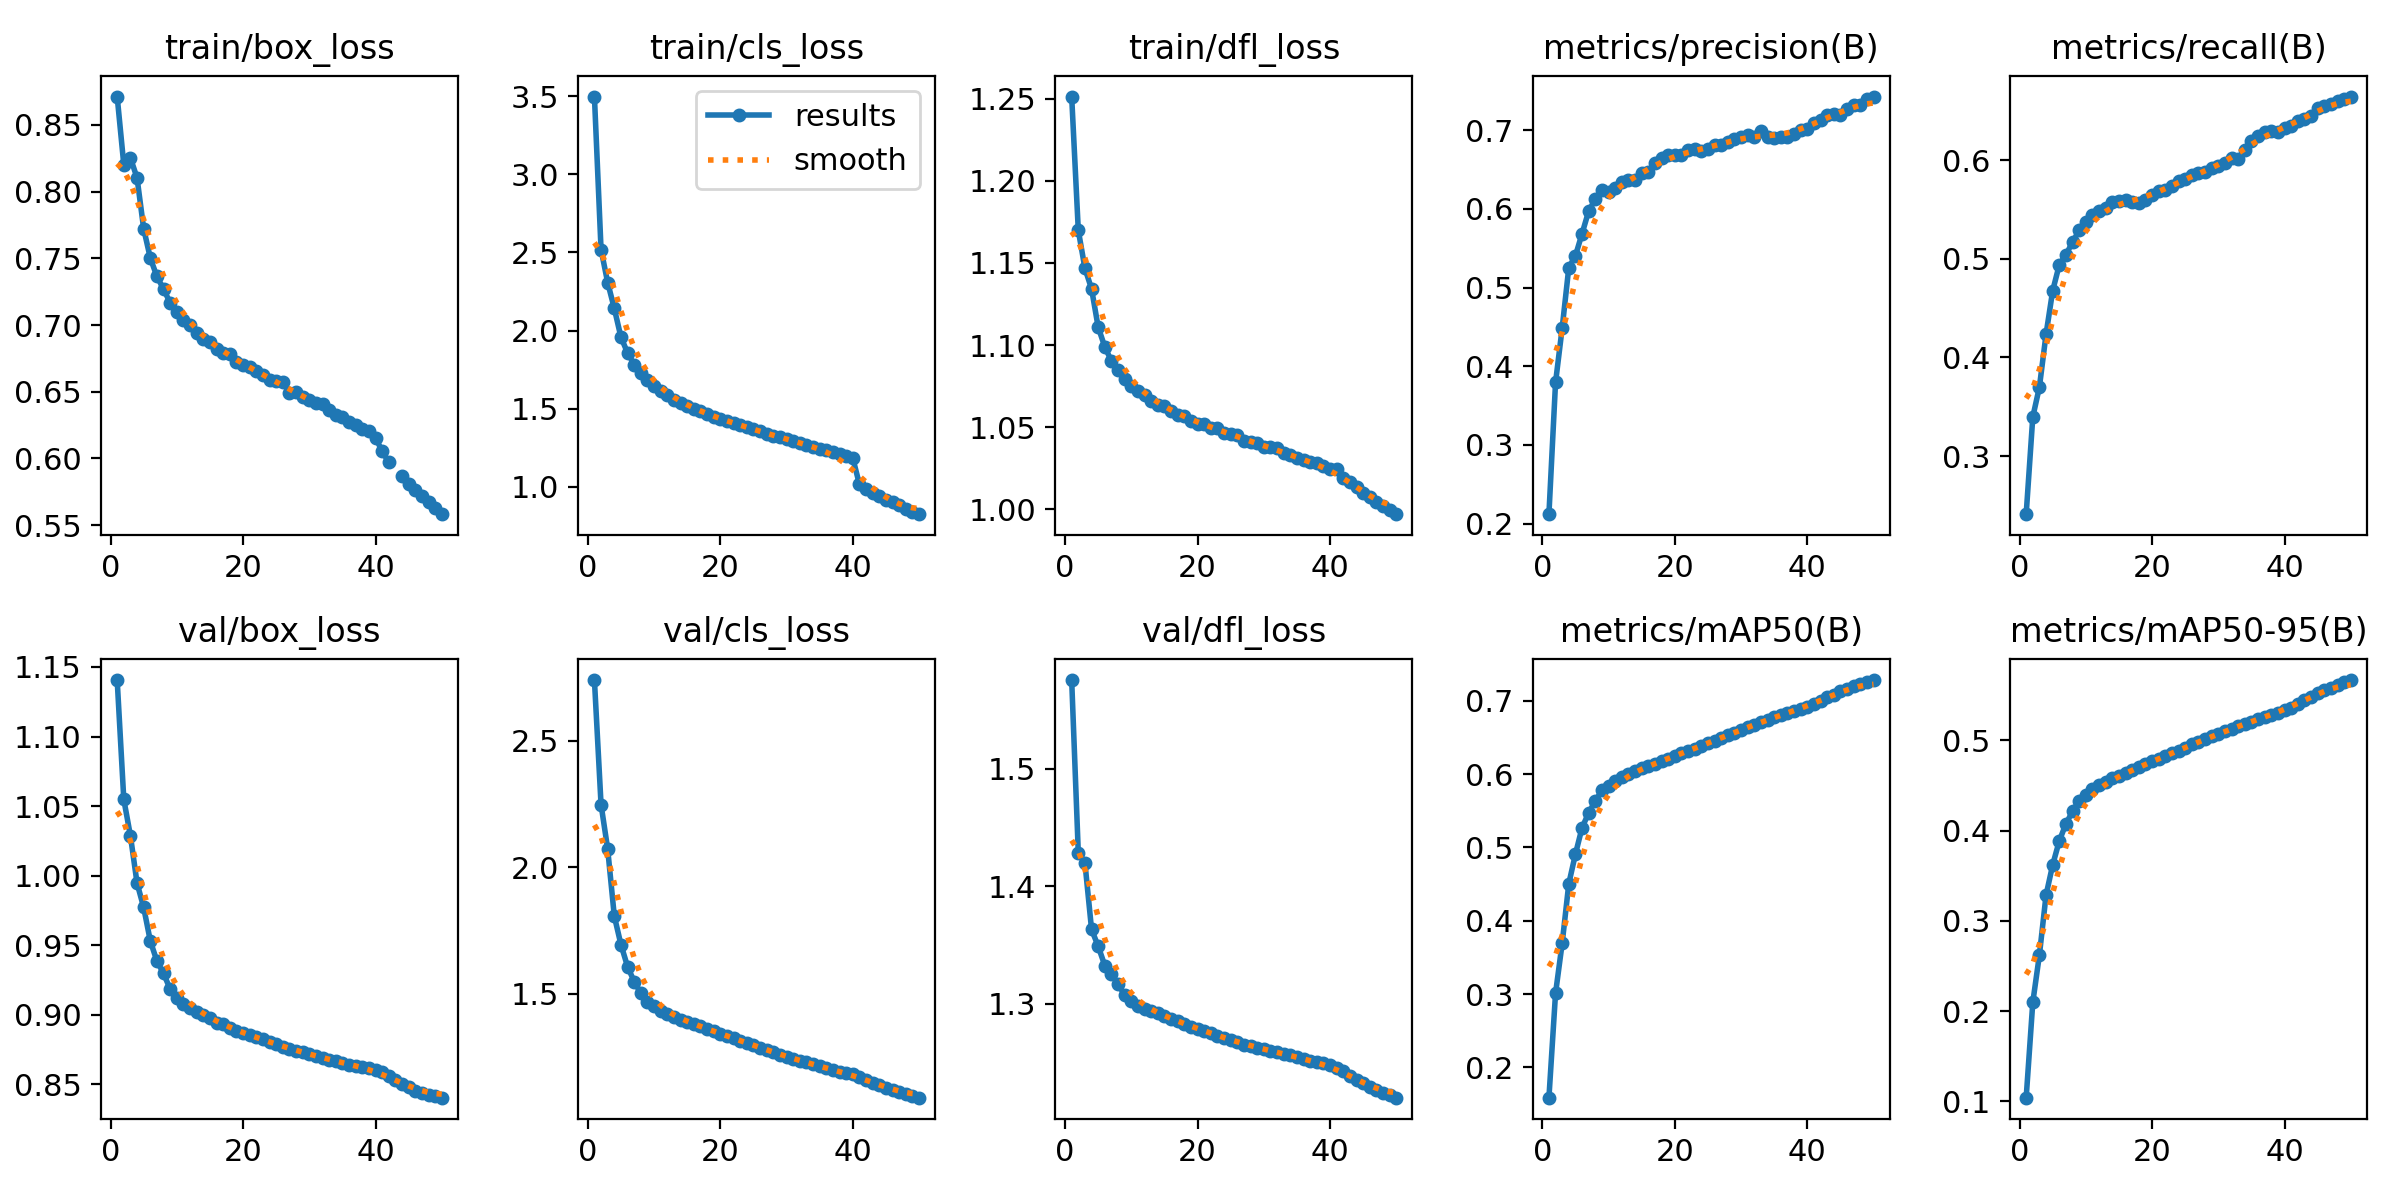

The data file committed next to this chart (first rows):
epoch, time, train/box_loss, train/cls_loss, train/dfl_loss, metrics/precision(B), metrics/recall(B), metrics/mAP50(B), metrics/mAP50-95(B), val/box_loss, val/cls_loss, val/dfl_loss, lr/pg0, lr/pg1, lr/pg2
1, 507.3, 0.8713, 3.498, 1.251, 0.2119, 0.2412, 0.1587, 0.1042, 1.141, 2.741, 1.576, 0.003333, 0.003333, 0.003333
2, 987.1, 0.8202, 2.519, 1.17, 0.3794, 0.3397, 0.3011, 0.2099, 1.055, 2.248, 1.429, 0.006534, 0.006534, 0.006534
3, 1458, 0.8253, 2.308, 1.147, 0.4486, 0.3701, 0.3693, 0.2624, 1.029, 2.073, 1.42, 0.009603, 0.009603, 0.009603
4, 1926, 0.8103, 2.142, 1.134, 0.5254, 0.4235, 0.4506, 0.3286, 0.9947, 1.807, 1.363, 0.009406, 0.009406, 0.009406
5, 2393, 0.7722, 1.959, 1.111, 0.5404, 0.4676, 0.4909, 0.3621, 0.9772, 1.695, 1.349, 0.009208, 0.009208, 0.009208
6, 2861, 0.7502, 1.858, 1.099, 0.5686, 0.494, 0.5269, 0.3887, 0.9531, 1.608, 1.333, 0.00901, 0.00901, 0.00901
7, 3329, 0.7364, 1.783, 1.09, 0.5973, 0.5041, 0.5473, 0.4076, 0.9386, 1.549, 1.325, 0.008812, 0.008812, 0.008812
8, 3796, 0.727, 1.729, 1.085, 0.6125, 0.5169, 0.5635, 0.4214, 0.9298, 1.503, 1.317, 0.008614, 0.008614, 0.008614
9, 4264, 0.7166, 1.685, 1.079, 0.6239, 0.5288, 0.578, 0.4334, 0.9184, 1.467, 1.307, 0.008416, 0.008416, 0.008416
10, 4732, 0.7096, 1.642, 1.075, 0.6221, 0.5376, 0.5835, 0.4394, 0.912, 1.45, 1.302, 0.008218, 0.008218, 0.008218
11, 5200, 0.7041, 1.612, 1.072, 0.6269, 0.5445, 0.5913, 0.4459, 0.9075, 1.432, 1.298, 0.00802, 0.00802, 0.00802
12, 5668, 0.7004, 1.589, 1.07, 0.6341, 0.5489, 0.5962, 0.4505, 0.9046, 1.418, 1.296, 0.007822, 0.007822, 0.007822
13, 6135, 0.6943, 1.559, 1.066, 0.6365, 0.5514, 0.6004, 0.454, 0.9023, 1.408, 1.294, 0.007624, 0.007624, 0.007624
14, 6602, 0.6896, 1.535, 1.064, 0.6364, 0.558, 0.6044, 0.4579, 0.8998, 1.398, 1.292, 0.007426, 0.007426, 0.007426
15, 7068, 0.6869, 1.52, 1.063, 0.6457, 0.5586, 0.6084, 0.461, 0.8974, 1.389, 1.29, 0.007228, 0.007228, 0.007228
16, 7535, 0.682, 1.498, 1.06, 0.6471, 0.5599, 0.6113, 0.4638, 0.8945, 1.38, 1.287, 0.00703, 0.00703, 0.00703
17, 8002, 0.679, 1.482, 1.058, 0.659, 0.5577, 0.6145, 0.4671, 0.8931, 1.371, 1.285, 0.006832, 0.006832, 0.006832
18, 8468, 0.6779, 1.466, 1.057, 0.6647, 0.5563, 0.6179, 0.4701, 0.8905, 1.362, 1.283, 0.006634, 0.006634, 0.006634
19, 8933, 0.6725, 1.449, 1.054, 0.6682, 0.5592, 0.6211, 0.4735, 0.8881, 1.353, 1.281, 0.006436, 0.006436, 0.006436
20, 9401, 0.6703, 1.432, 1.052, 0.6683, 0.5651, 0.625, 0.4768, 0.8867, 1.342, 1.279, 0.006238, 0.006238, 0.006238
21, 9868, 0.6686, 1.42, 1.052, 0.6691, 0.5686, 0.629, 0.4799, 0.8852, 1.333, 1.277, 0.00604, 0.00604, 0.00604
22, 10336, 0.6655, 1.405, 1.05, 0.6752, 0.5692, 0.6313, 0.4827, 0.884, 1.324, 1.275, 0.005842, 0.005842, 0.005842
23, 10804, 0.6626, 1.396, 1.049, 0.6757, 0.5738, 0.635, 0.4858, 0.8824, 1.315, 1.273, 0.005644, 0.005644, 0.005644
24, 11271, 0.6589, 1.381, 1.047, 0.6732, 0.5786, 0.6387, 0.4888, 0.8805, 1.306, 1.271, 0.005446, 0.005446, 0.005446
25, 11738, 0.6581, 1.368, 1.046, 0.6765, 0.5809, 0.6422, 0.4921, 0.8787, 1.297, 1.269, 0.005248, 0.005248, 0.005248
26, 12204, 0.657, 1.358, 1.045, 0.6813, 0.5849, 0.646, 0.4955, 0.8769, 1.288, 1.267, 0.00505, 0.00505, 0.00505
27, 12672, 0.6493, 1.34, 1.042, 0.6815, 0.5871, 0.6496, 0.4985, 0.8752, 1.278, 1.265, 0.004852, 0.004852, 0.004852
28, 13140, 0.6499, 1.327, 1.041, 0.6846, 0.5876, 0.6533, 0.5011, 0.8743, 1.269, 1.264, 0.004654, 0.004654, 0.004654
29, 13606, 0.646, 1.318, 1.04, 0.6889, 0.5915, 0.6568, 0.5045, 0.8731, 1.26, 1.263, 0.004456, 0.004456, 0.004456
30, 14074, 0.6434, 1.305, 1.038, 0.6916, 0.5937, 0.6605, 0.5074, 0.8721, 1.251, 1.261, 0.004258, 0.004258, 0.004258
31, 14542, 0.6416, 1.294, 1.038, 0.6939, 0.5967, 0.664, 0.51, 0.8705, 1.243, 1.26, 0.00406, 0.00406, 0.00406
32, 15010, 0.641, 1.284, 1.037, 0.6921, 0.602, 0.6677, 0.5129, 0.869, 1.236, 1.259, 0.003862, 0.003862, 0.003862
33, 15479, 0.6363, 1.271, 1.035, 0.6991, 0.6016, 0.6712, 0.5158, 0.8679, 1.229, 1.257, 0.003664, 0.003664, 0.003664
34, 15946, 0.6324, 1.255, 1.033, 0.6916, 0.6107, 0.6738, 0.5178, 0.8666, 1.221, 1.256, 0.003466, 0.003466, 0.003466
35, 16414, 0.6308, 1.245, 1.031, 0.6904, 0.6193, 0.6774, 0.521, 0.8653, 1.213, 1.255, 0.003268, 0.003268, 0.003268
36, 16882, 0.6271, 1.233, 1.03, 0.6915, 0.6241, 0.6812, 0.5239, 0.8642, 1.205, 1.253, 0.00307, 0.00307, 0.00307
37, 17350, 0.6251, 1.221, 1.029, 0.6916, 0.6282, 0.6836, 0.5261, 0.8633, 1.198, 1.252, 0.002872, 0.002872, 0.002872
38, 17818, 0.6222, 1.21, 1.028, 0.6958, 0.629, 0.6867, 0.5284, 0.8626, 1.192, 1.251, 0.002674, 0.002674, 0.002674
39, 18287, 0.6204, 1.199, 1.027, 0.7007, 0.6286, 0.6894, 0.5307, 0.8617, 1.187, 1.249, 0.002476, 0.002476, 0.002476
40, 18754, 0.6154, 1.184, 1.025, 0.7015, 0.6327, 0.6923, 0.5333, 0.8604, 1.181, 1.248, 0.002278, 0.002278, 0.002278
41, 19220, 0.6055, 1.017, 1.024, 0.7092, 0.6341, 0.6953, 0.536, 0.8588, 1.172, 1.246, 0.00208, 0.00208, 0.00208
42, 19684, 0.597, 0.9855, 1.019, 0.7132, 0.6394, 0.7002, 0.5401, 0.856, 1.16, 1.243, 0.001882, 0.001882, 0.001882
43, 20149, inf, 0.9608, 1.016, 0.7197, 0.6419, 0.7047, 0.5446, 0.8529, 1.149, 1.239, 0.001684, 0.001684, 0.001684
44, 20613, 0.5868, 0.9406, 1.014, 0.7206, 0.6446, 0.7086, 0.5486, 0.8505, 1.138, 1.235, 0.001486, 0.001486, 0.001486
45, 21076, 0.5809, 0.9179, 1.01, 0.7195, 0.6532, 0.7132, 0.5527, 0.8479, 1.128, 1.232, 0.001288, 0.001288, 0.001288
46, 21539, 0.5765, 0.9014, 1.007, 0.7266, 0.6548, 0.7166, 0.5557, 0.8455, 1.119, 1.229, 0.00109, 0.00109, 0.00109
47, 22002, 0.5718, 0.881, 1.004, 0.732, 0.6567, 0.7197, 0.5584, 0.8441, 1.111, 1.226, 0.000892, 0.000892, 0.000892
48, 22465, 0.5674, 0.8608, 1.002, 0.7318, 0.6604, 0.7227, 0.5619, 0.8426, 1.103, 1.224, 0.000694, 0.000694, 0.000694
49, 22928, 0.5628, 0.8411, 0.9999, 0.7393, 0.6622, 0.7256, 0.5646, 0.8415, 1.095, 1.222, 0.000496, 0.000496, 0.000496
50, 23390, 0.5582, 0.825, 0.997, 0.743, 0.6644, 0.7285, 0.5669, 0.8405, 1.089, 1.22, 0.000298, 0.000298, 0.000298
